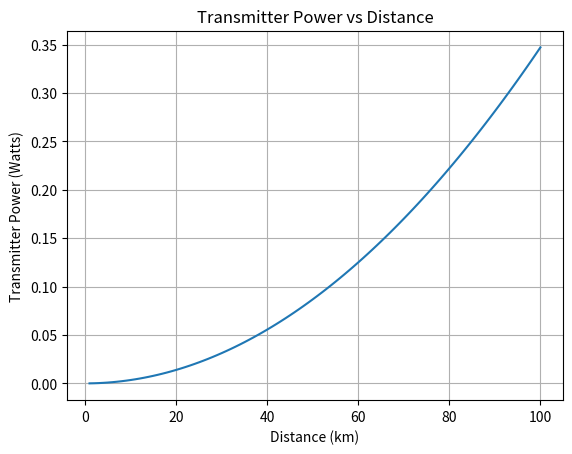

Here is the Python script that generated this plot:
import numpy as np
import matplotlib.pyplot as plt

c = 3e8
k = 1.38e-23  # Boltzmann constant in J/K
T = 290  # Noise temperature in Kelvin
'''
def calculate_link_budget(frequency_mhz, distance_km, tx_power_dbm, tx_gain_db, rx_gain_db, bandwidth_mhz, noise_figure_db):
    # Constants
      # Speed of light in m/s
    

    # Convert frequency to Hz and distance to meters
    frequency_hz = frequency_mhz * 1e6
    distance_m = distance_km * 1e3

    # Free-space path loss (FSPL) in dB
    fspl_db = 20 * math.log10(distance_m) + 20 * math.log10(frequency_hz) - 147.55

    # Noise power in dBm
    noise_power_dbm = 10 * math.log10(k * T * bandwidth_mhz * 1e6) + 30

    # Received power in dBm
    rx_power_dbm = tx_power_dbm + tx_gain_db + rx_gain_db - fspl_db

    # Signal-to-noise ratio (SNR) in dB
    snr_db = rx_power_dbm - noise_power_dbm - noise_figure_db

    return {
        "FSPL (dB)": fspl_db,
        "Noise Power (dBm)": noise_power_dbm,
        "Received Power (dBm)": rx_power_dbm,
        "SNR (dB)": snr_db
    }

#for the haps to cell
# Example parameters for HAPS 5G link
frequency_mhz = 1.6  # 1.6GHz
distance_km = 20  # 20 km
tx_power_dbm = 30  # 1 W
tx_gain_db = 15  # 15 dBi
rx_gain_db = 0  # 15 dBi
bandwidth_mhz = 20  # 20 MHz
noise_figure_db = 5  # 5 dB

# Calculate link budget
link_budget = calculate_link_budget(frequency_mhz, distance_km, tx_power_dbm, tx_gain_db, rx_gain_db, bandwidth_mhz, noise_figure_db)

# Print results
print("Link Budget Results:")
for key, value in link_budget.items():
    print(f"{key}: {value:.2f} dB")

'''
#minimize power for given distance


#maximize ditance for max Power


#maximize snr (capacity) for given distance and X power


#graph distancce vs power for  given snr and bandwith
def power_vs_distance(distance,frequency, diameter_antenna,snr_db,bandwidth=20e6, noise_figure_db=5):
    noise_figure = 10**(noise_figure_db/10) # Convert dB to linear scale
    l_fs_db = 10 * np.log10((4 * np.pi * distance * frequency / c)**2) # Free space loss in dB
    l_misc = 2.6 # Miscellaneous losses (e.g., connectors, cables, atmosphere etc.) rnadom web shit
    rx_gain_db = 0 # Receiver gain in dB (assumed to be 0 for simplicity)
   
    tx_gain_db = 10 * np.log10(4*np.pi*0.5*np.pi*(diameter_antenna/2)**2 *(frequency/c)**2)
    #tx_gain_db = 10 * np.log10(4*np.pi*64*0.5)
   
    P_rx_without_tx=tx_gain_db+rx_gain_db - l_fs_db-l_misc
    noise = 10* np.log10(k*(noise_figure-1)*T*bandwidth) # Noise power in dBm
    #noise += -174+ np.log10(bandwidth)+noise_figure_db # general noise
    Ptx=noise + snr_db - P_rx_without_tx

    #convert dbm to linear scale
    Ptx = 10**((Ptx)/10) # Convert dBm to linear scale
    #print(f'Ptx: {Ptx} dBm \ntx_gain_db: {tx_gain_db} dB \nrx_gain_db: {rx_gain_db} dB \nFree space loss: {l_fs_db} dB \nMiscellaneous losses: {l_misc} dB \nNoise figure: {noise_figure_db} dB \nNoise power: {noise} dBm \nSNR: {snr_db} dB \nDistance: {distance} m \nFrequency: {frequency} Hz \nAntenna diameter: {diameter_antenna} m')
    

    return Ptx
def bitrate_to_snr(bitrate, bandwidth):
    # Shannon's capacity formula: C = B * log2(1 + SNR)
    # Rearranging gives: SNR = 2^(C/B) - 1
    snr = 2**(bitrate / bandwidth) - 1
    return snr
def distance_to_radius(distance,height):
    # Convert distance in km to radius in km
    return distance**2 - height**2

#power_vs_distance(1000, 1.6e9, 0.02,acceptable_snr_db, bandwidth=20e6, noise_figure_db=5) # Example usage

#plot power vs distance
distances = np.linspace(1, 100, 100)  # Distance from 1 km to 100 km
acceptable_snr_db = 10*np.log10(bitrate_to_snr(100e6,20e6))  # Acceptable SNR in dB
print(f'acceptable_snr_db: {acceptable_snr_db} dB')
antenna_diameter = 3  # Antenna diameter in meters
distances*= 1000
powers= [power_vs_distance(distance, 1.6e9, antenna_diameter, acceptable_snr_db, bandwidth=20e6, noise_figure_db=5) for distance in distances]
plt.plot(distances/1000, powers)
plt.xlabel('Distance (km)')
plt.ylabel('Transmitter Power (Watts)')
plt.title('Transmitter Power vs Distance')
plt.grid()
plt.show()